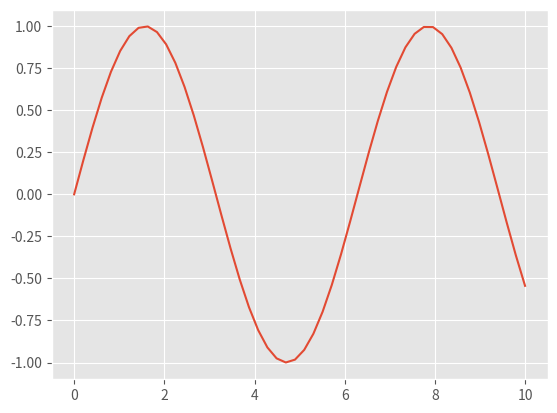
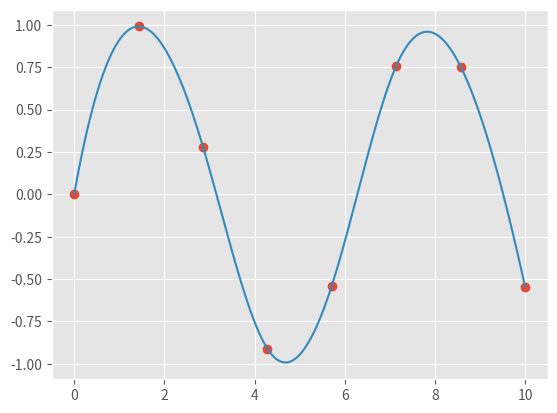

These charts were generated, in order, by the following Python code:
import numpy as np
x = np.arange(1, 10)
x

%timeit x ** 2

%timeit [val ** 2 for val in range(1, 10)]

M = x.reshape((3, 3))
M

M.T

np.dot(M, [5, 6, 7])

np.linalg.eigvals(M)

import pandas as pd
df = pd.DataFrame({'label': ['A', 'B', 'C', 'A', 'B', 'C'],
                   'value': [1, 2, 3, 4, 5, 6]})
df

df['label']

df['label'].str.lower()

df['value'].sum()

df.groupby('label').sum()

# run this if using Jupyter notebook
%matplotlib notebook

# run this is no plot appeared after executing the below to boxes of codes
%matplotlib inline

import matplotlib.pyplot as plt
plt.style.use('ggplot')  # make graphs in the style of R's ggplot

x = np.linspace(0, 10)  # range of values from 0 to 10
y = np.sin(x)           # sine of these values
plt.plot(x, y)         # plot as a line

from scipy import interpolate

# choose eight points between 0 and 10
x = np.linspace(0, 10, 8)
y = np.sin(x)

# create a cubic interpolation function
func = interpolate.interp1d(x, y, kind='cubic')

# interpolate on a grid of 1,000 points
x_interp = np.linspace(0, 10, 1000)
y_interp = func(x_interp)

# plot the results
plt.figure()  # new figure
plt.plot(x, y, 'o')
plt.plot(x_interp, y_interp);